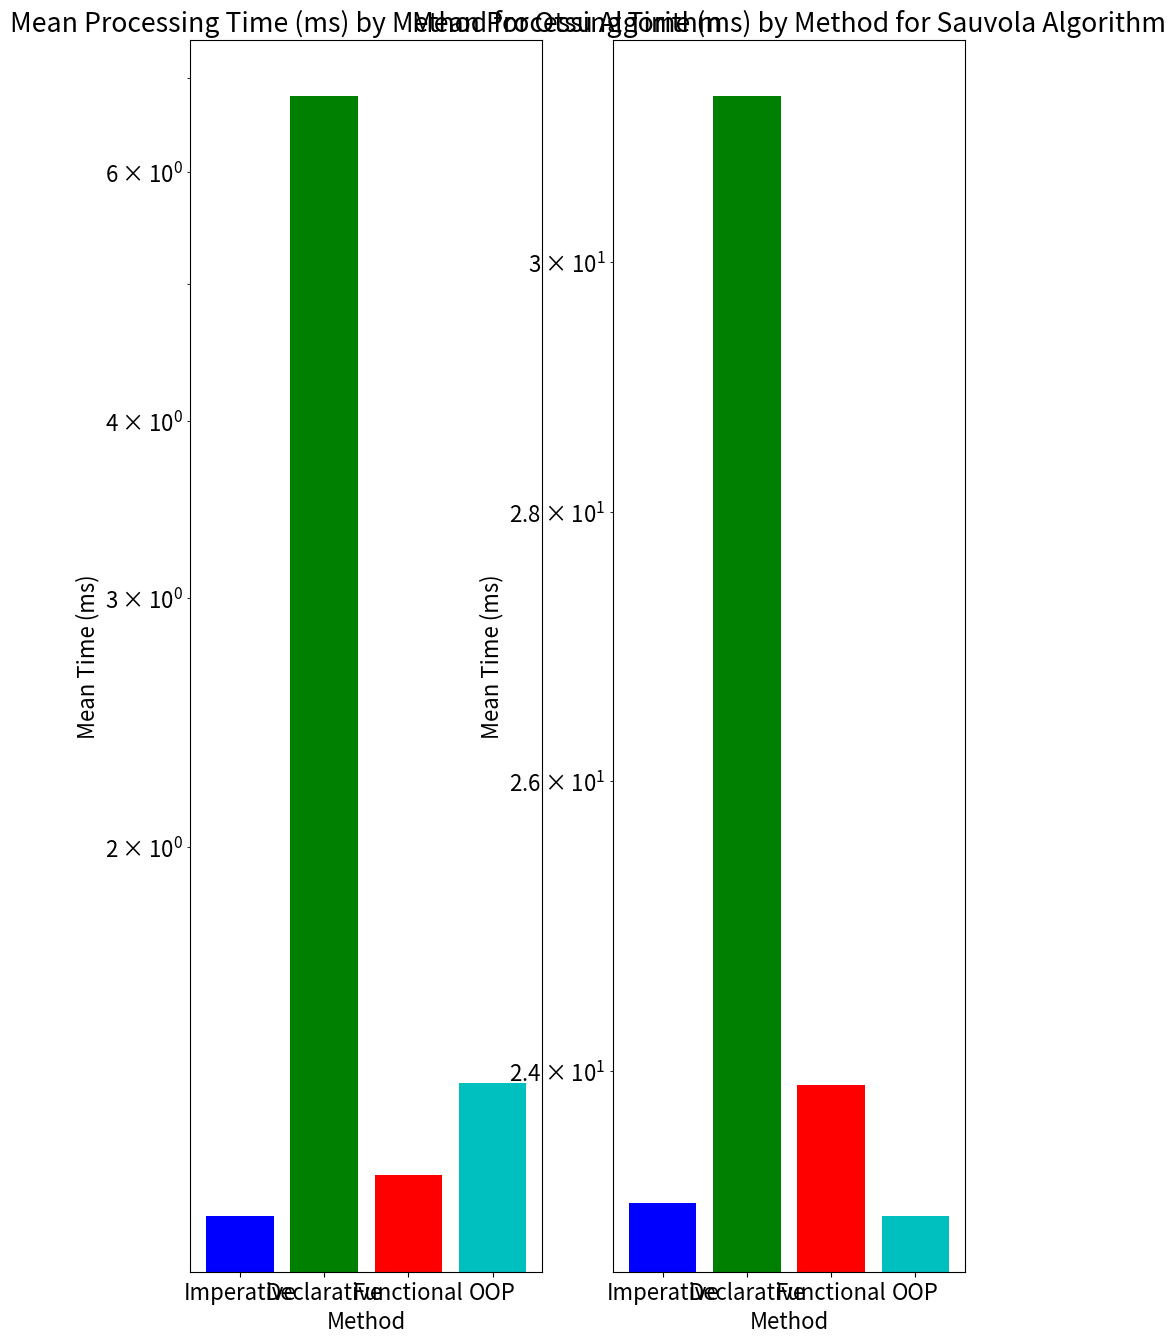

Reproduce this figure in Python.
import matplotlib.pyplot as plt

# Extracting data for Otsu and Sauvola algorithms
algorithms = ['Otsu', 'Sauvola']
methods = ['Imperative', 'Declarative', 'Functional', 'OOP']

otsu_times = [1.097, 6.798, 1.172, 1.362]
sauvola_times = [23.140, 31.410, 23.910, 23.060]

# Plotting the data
# v1
# plt.figure(figsize=(10, 6))
# plt.bar([f'{m} {a}' for a in algorithms for m in methods], otsu_times + sauvola_times, color=['b', 'g', 'r', 'c'] * 2)
# plt.title("Mean Processing Time (ms) by Method and Algorithm")
# plt.ylabel("Mean Time (ms)")
# plt.xlabel("Method and Algorithm")
# plt.show()

# v2, split by algorithm into two subplots; labels vertical
# fig, axs = plt.subplots(1, 2, figsize=(10, 12))

# for i, algorithm in enumerate(algorithms):
#     ax = axs[i]
#     ax.bar(methods, otsu_times if algorithm == 'Otsu' else sauvola_times, color=['b', 'g', 'r', 'c'])
#     ax.set_title(f"Mean Processing Time (ms) by Method for {algorithm} Algorithm")
#     ax.set_ylabel("Mean Time (ms)")
#     ax.set_xlabel("Method")
#     ax.grid(axis='y')
    
# plt.tight_layout()
# plt.show()

# v3 as v2, but with log scale from min to max time

# increase font size
plt.rcParams.update({'font.size': 16})
fig, axs = plt.subplots(1, 2, figsize=(10, 16))

for i, algorithm in enumerate(algorithms):
    ax = axs[i]
    ax.bar(methods, otsu_times if algorithm == 'Otsu' else sauvola_times, color=['b', 'g', 'r', 'c'])
    ax.set_title(f"Mean Processing Time (ms) by Method for {algorithm} Algorithm")
    ax.set_ylabel("Mean Time (ms)")
    ax.set_xlabel("Method")
    ax.set_yscale('log')
    ax.grid(axis='y')
    # ax.set_ylim(min(otsu_times + sauvola_times), max(otsu_times + sauvola_times))
    
# plt.tight_layout()
plt.show()